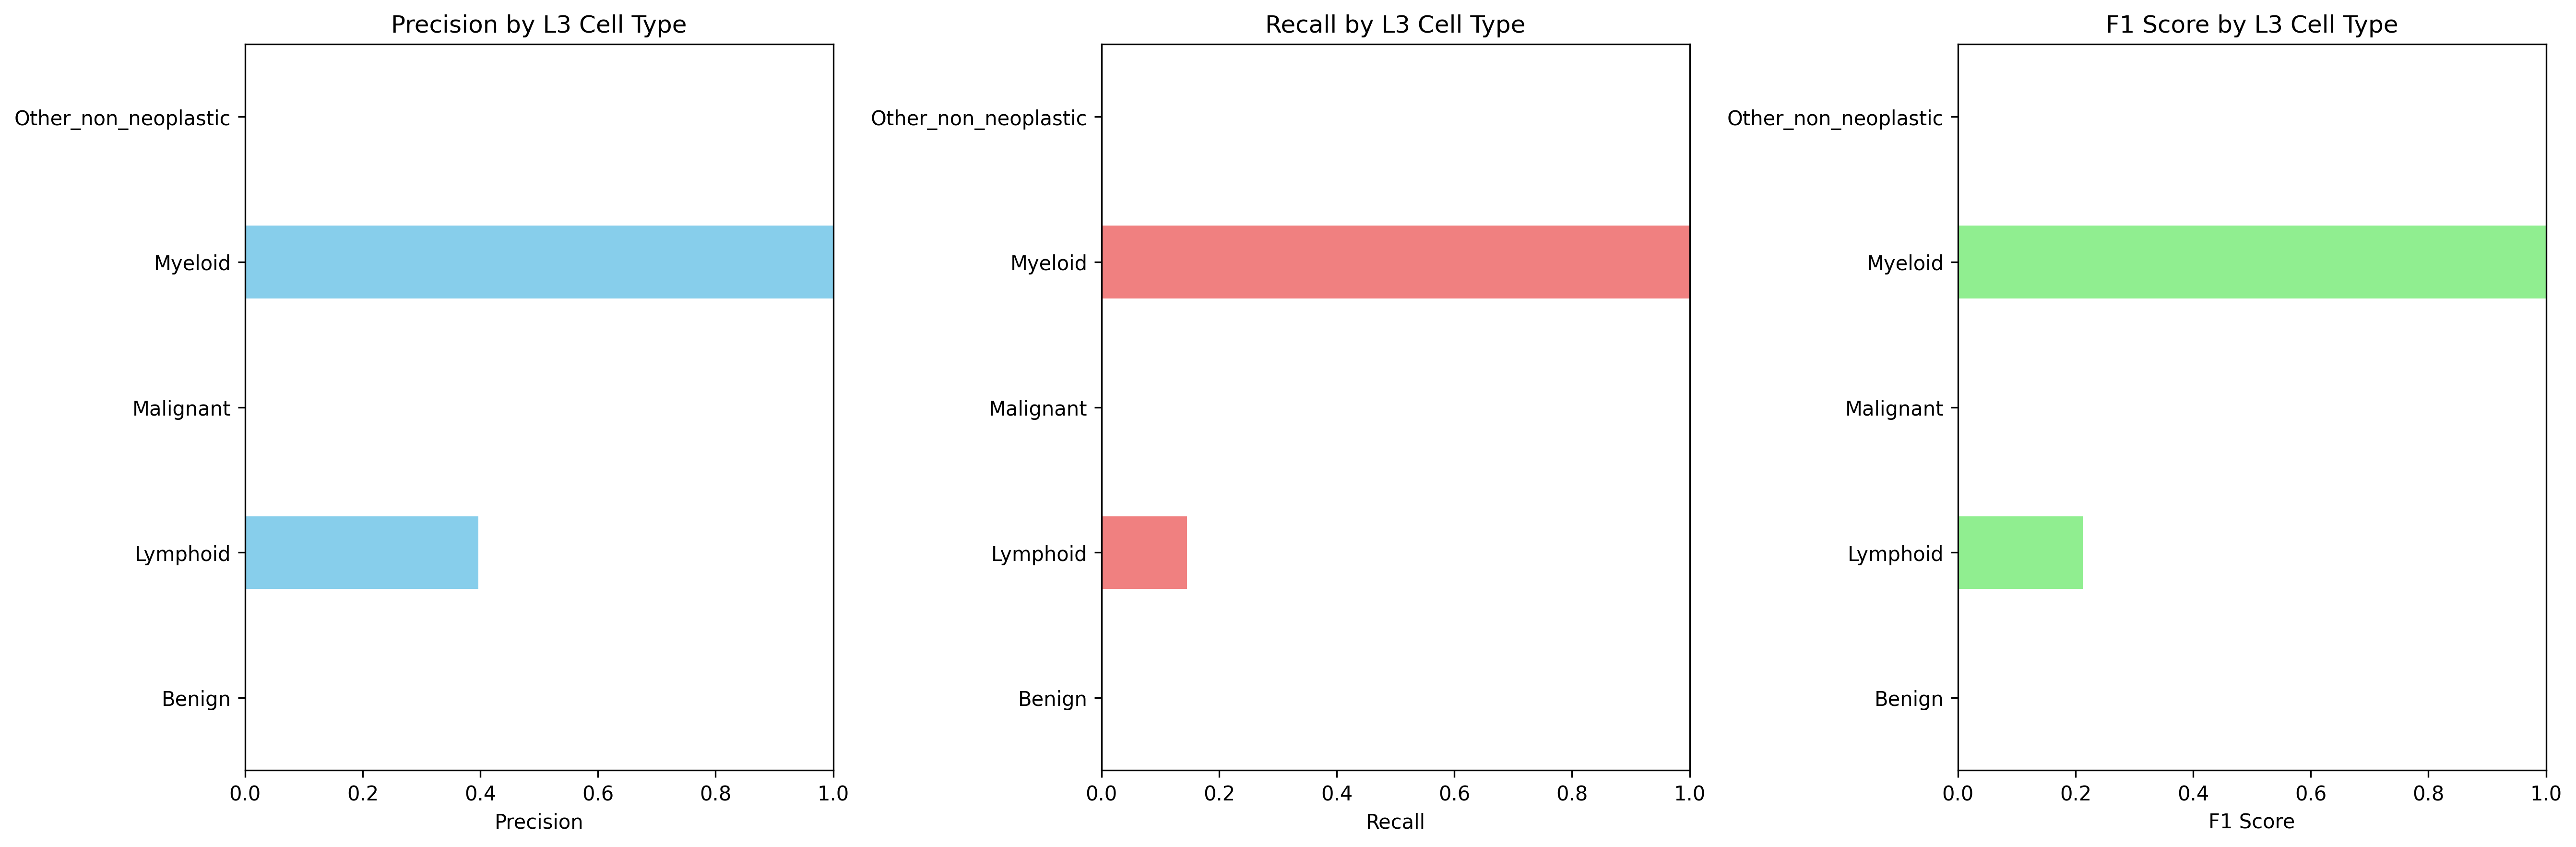

The file beside this chart, header and first rows:
Cell_Type_L3, precision, recall, f1_score, support
Benign, 0.0, 0.0, 0.0, 0.0
Lymphoid, 0.3964, 0.1452, 0.2125, 14453
Malignant, 0.0, 0.0, 0.0, 2522
Myeloid, 1.0, 1.0, 1.0, 550.0
Other_non_neoplastic, 0.0, 0.0, 0.0, 672.0
